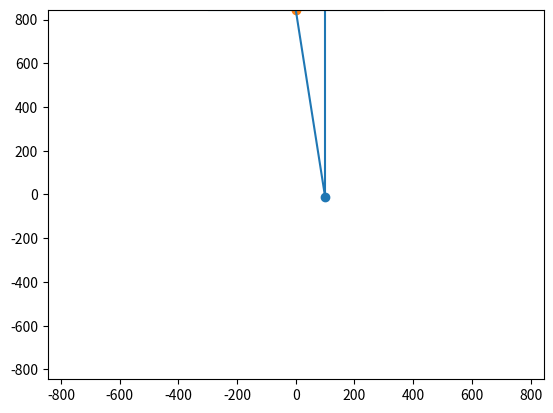

The matplotlib source for this figure:
import numpy as np
import matplotlib.pyplot as plt

def make_circle(r):
    t = np.arange(0, np.pi * 2.0, 0.01)
    t = t.reshape((len(t), 1))
    x = r * np.cos(t)
    y = r * np.sin(t)
    return x, y

def get_ge_center(angle, r=235):
    return 235 * np.cos(angle), 235 * np.sin(angle)

line_x = np.linspace(0, 710, 711)
line_y = np.zeros(711)

inner_x, inner_y = make_circle(175)
outer_x, outer_y = make_circle(295)
ge_x, ge_y = make_circle(235)

# compute center of ge crystals
n_ge_crystals = 14
ge_angle_centers = np.linspace(0, np.pi * 2.0, n_ge_crystals+1)

plt.plot(line_x, line_y, color='blue')
plt.plot(inner_x, inner_y, color='blue')
plt.plot(outer_x, outer_y, color='blue')
plt.plot(ge_x, ge_y, color='orange')

ge_cry_x, ge_cry_y = make_circle(40)
rotation_angle = 0.0
for ge_ang in ge_angle_centers[:-1]:
    x0, y0 = get_ge_center(ge_ang)
    x = np.cos(rotation_angle) * x0 - np.sin(rotation_angle) * y0
    y = np.sin(rotation_angle) * x0 + np.cos(rotation_angle) * y0
    print("{} {}".format(x, y))
    plt.scatter(x, y, color='red')
    plt.plot(x + ge_cry_x, y + ge_cry_y, color='red')

x0, y0 = 700, 0
for a in np.linspace(0, 2*np.pi, 1):
    x1, y1 = x0 + np.cos(a), y0 + np.sin(a)
    m = (y1 - y0) / (x1 - x0)
    x = np.linspace(-300, +700, 300)
    y = m * (x - x0) + y0
    plt.plot(x, y, color='green')

minGeRot = -.22
maxGeRot = +.22
minrot_x, minrot_y = 300*np.cos(minGeRot), 300*np.sin(minGeRot)
maxrot_x, maxrot_y = 300*np.cos(maxGeRot), 300*np.sin(maxGeRot)
plt.plot([0, minrot_x], [0, minrot_y])
plt.plot([0, maxrot_x], [0, maxrot_y])
plt.xlim(-300, +300)
plt.ylim(-300, +300)
plt.show()

plt.cla()
ax, ay = 100, -10
bx, by = 0, 845
plt.hlines(y=845, xmin=-300, xmax=+300)
plt.vlines(x=100, ymin=-10, ymax=+845)
plt.scatter(ax, ay)
plt.scatter(bx, by)
plt.plot([0, 100], [845, -10])
alpha = np.arctan2(100, 855)
print(np.rad2deg(alpha))
len_ipo = (845 - (-10)) / np.cos(alpha)
print("Len Ipotenusa: {}".format(len_ipo))
print("Double Check: {}".format(((bx - ax)**2 + (by - ay)**2)**.5))
plt.xlim(-845, 845)
plt.ylim(-845, 845)
plt.show()

exit(0)

def get_angle_three_points(center, a, b):
    angle_a = np.arctan2(a[1] - center[1], a[0] - center[0])
    if angle_a < 0:
        angle_a += 2 * np.pi
    angle_b = np.arctan2(b[1] - center[1], b[0] - center[0])
    if angle_b < 0:
        angle_b += 2 * np.pi
    return angle_b - angle_a

def compute_pr(radius, z):
    # params
    top_z_axis = +845
    bottom_z_axis = -845
    top_z_ge = +425
    bottom_z_ge = -425
    left_ge_margin = -(235+40)
    right_ge_margin = 235+40
    # cases
    if(z > top_z_ge):
        a = (right_ge_margin, top_z_axis)
        b = (left_ge_margin, top_z_ge)
        c = (right_ge_margin, bottom_z_ge)
        d = (right_ge_margin, bottom_z_axis)
    elif(z > bottom_z_ge):
        a = (right_ge_margin, top_z_axis)
        b = (right_ge_margin, top_z_ge)
        c = (right_ge_margin, bottom_z_ge)
        d = (right_ge_margin, bottom_z_axis)
    else:
        a = (right_ge_margin, top_z_axis)
        b = (right_ge_margin, top_z_ge)
        c = (left_ge_margin, bottom_z_ge)
        d = (right_ge_margin, bottom_z_axis)
    # compute angles
    # idea: AD angle is the difference between angle D w.r.t. point (radius,z) and angle A w.r.t point
    ad_angle = get_angle_three_points((radius, z), a, d) 
    bc_angle = get_angle_three_points((radius, z), b, c)
    # debug
    plt.cla()
    plt.scatter(radius, z, label="Point")
    plt.scatter(a[0], a[1], label="A", color='b')
    plt.scatter(b[0], b[1], label="B", color='r')
    plt.scatter(c[0], c[1], label="C", color='r')
    plt.scatter(d[0], d[1], label="D", color='b')
    plt.plot([radius, a[0]], [z, a[1]], color='g')
    plt.plot([radius, b[0]], [z, b[1]], color='g')
    plt.plot([radius, c[0]], [z, c[1]], color='g')
    plt.plot([radius, d[0]], [z, d[1]], color='g')
    plt.hlines(y=z, xmin=left_ge_margin, xmax=radius)
    plt.vlines(x=radius, ymin=bottom_z_axis, ymax=top_z_axis)
    plt.legend()
    #print("AD Angle: {}, BC Angle: {}".format(np.rad2deg(ad_angle), np.rad2deg(bc_angle)))
    plt.pause(.0001)
    return bc_angle / ad_angle

radius = 500
probs = []
for z in range(-845, 850, 5):
    pr = compute_pr(radius, z)
    print("Radius: {}, Z: {} => {}".format(radius, z, pr))
    probs.append(pr)

plt.figure()
plt.plot(range(len(probs)), probs, label="Probs. from -845 to 845")
plt.legend()
plt.show()

print("Done.")
